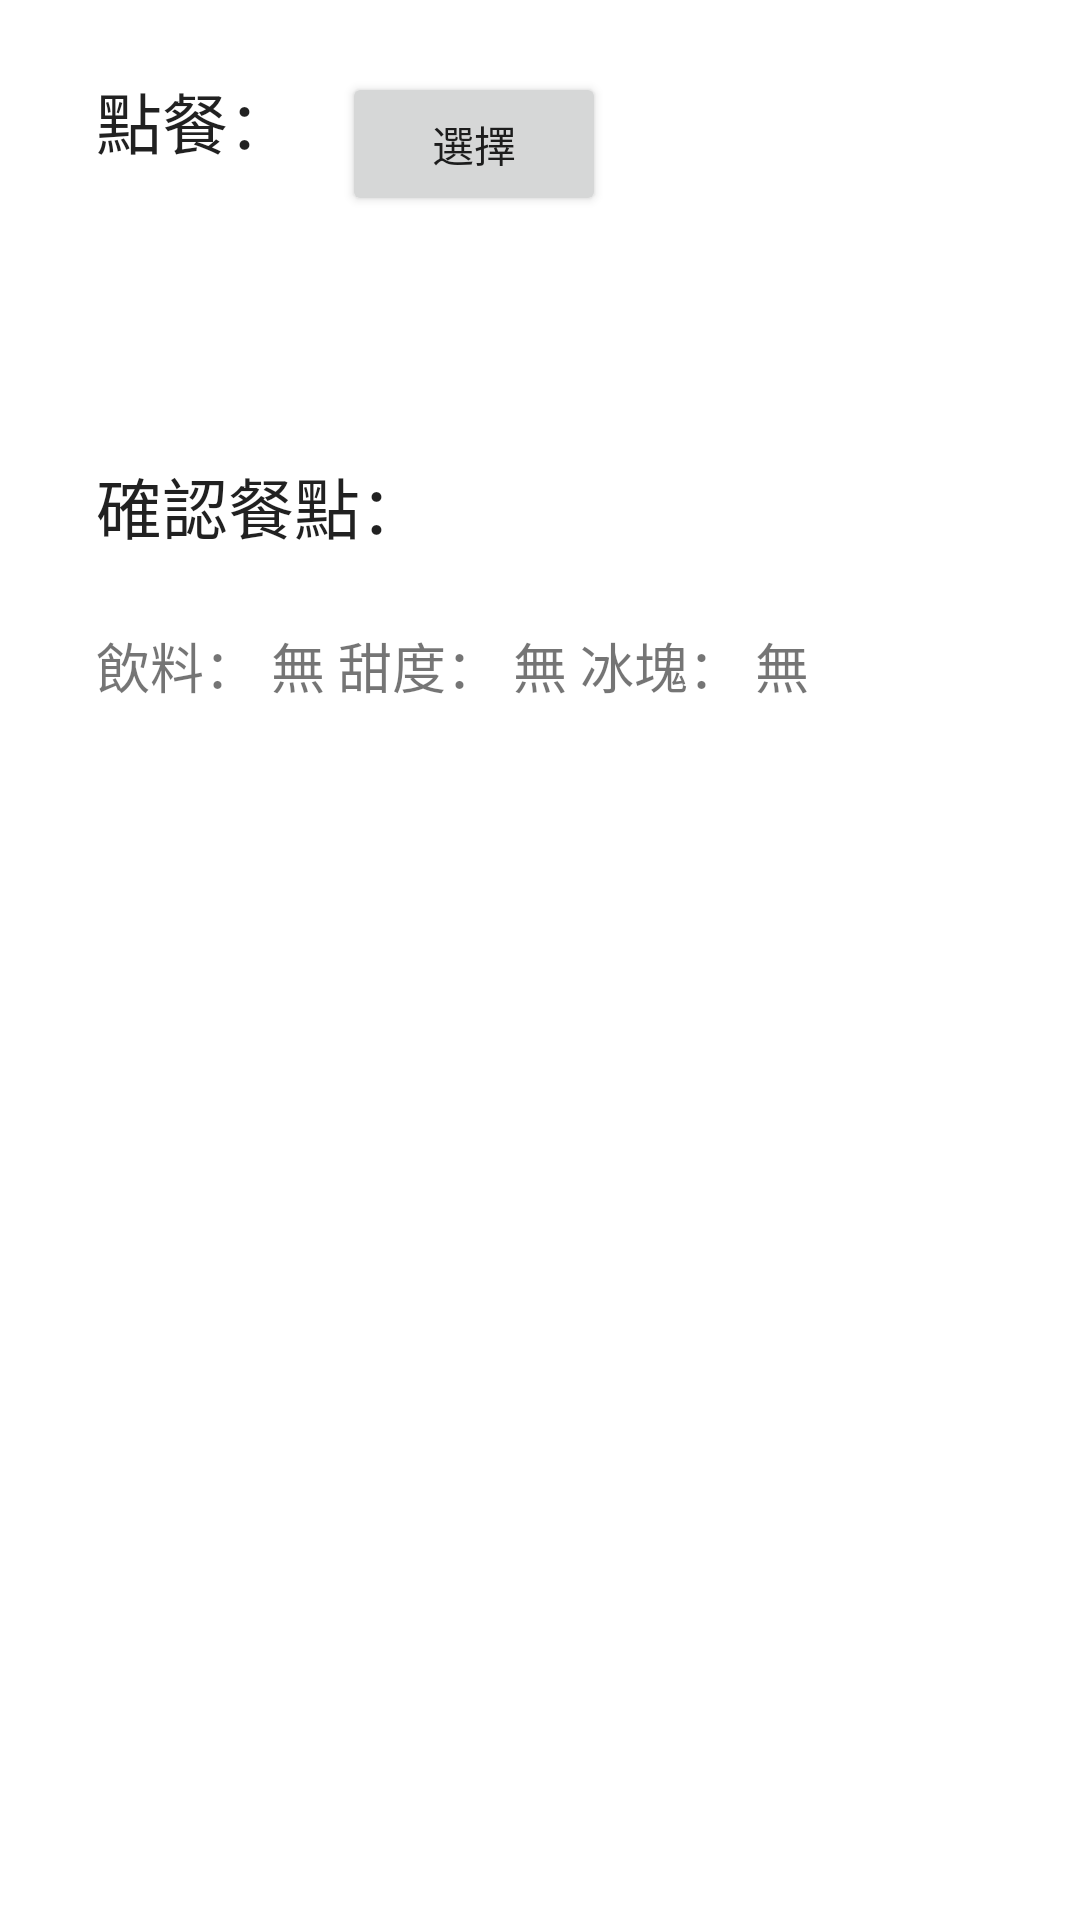

The Android layout XML behind this screen, and the referenced resources:
<!-- AndroidManifest.xml: application theme Theme.DrinkOrderSystem -->
<!-- res/layout/activity_main.xml -->
<?xml version="1.0" encoding="utf-8"?>
<androidx.constraintlayout.widget.ConstraintLayout xmlns:android="http://schemas.android.com/apk/res/android"
    xmlns:app="http://schemas.android.com/apk/res-auto"
    xmlns:tools="http://schemas.android.com/tools"
    android:layout_width="match_parent"
    android:layout_height="match_parent"
    tools:context=".MainActivity">

    <TextView
        android:id="@+id/textView"
        android:layout_width="wrap_content"
        android:layout_height="wrap_content"
        android:layout_marginStart="32dp"
        android:layout_marginTop="24dp"
        android:text="@string/order"
        android:textAppearance="@style/TextAppearance.AppCompat.Large"
        app:layout_constraintLeft_toLeftOf="parent"
        app:layout_constraintTop_toTopOf="parent" />

    <Button
        android:id="@+id/btn_choice"
        android:layout_width="wrap_content"
        android:layout_height="wrap_content"
        android:layout_marginStart="16dp"
        android:text="@string/choice"
        app:layout_constraintStart_toEndOf="@+id/textView"
        app:layout_constraintTop_toTopOf="@+id/textView" />

    <TextView
        android:id="@+id/textView2"
        android:layout_width="wrap_content"
        android:layout_height="wrap_content"
        android:layout_marginTop="96dp"
        android:text="@string/confirmOrder"
        android:textAppearance="@style/TextAppearance.AppCompat.Large"
        app:layout_constraintStart_toStartOf="@+id/textView"
        app:layout_constraintTop_toBottomOf="@+id/textView" />

    <TextView
        android:id="@+id/tv_meal"
        android:layout_width="wrap_content"
        android:layout_height="wrap_content"
        android:layout_marginTop="24dp"
        android:text="@string/meal"
        android:textSize="18sp"
        app:layout_constraintStart_toStartOf="@+id/textView2"
        app:layout_constraintTop_toBottomOf="@+id/textView2" />

</androidx.constraintlayout.widget.ConstraintLayout>
<!-- resources referenced by this layout -->
<resources>
  <string name="choice">選擇</string>
  <string name="confirmOrder">確認餐點：</string>
  <string name="meal">飲料： 無 <br /><br />甜度： 無 <br /><br />冰塊： 無</string>
  <string name="order">點餐：</string>
  <style name="Theme.DrinkOrderSystem" parent="Theme.MaterialComponents.DayNight.DarkActionBar">
          
          <item name="colorPrimary">@color/purple_500</item>
          <item name="colorPrimaryVariant">@color/purple_700</item>
          <item name="colorOnPrimary">@color/white</item>
          
          <item name="colorSecondary">@color/teal_200</item>
          <item name="colorSecondaryVariant">@color/teal_700</item>
          <item name="colorOnSecondary">@color/black</item>
          
          <item name="android:statusBarColor" tools:targetApi="l">?attr/colorPrimaryVariant</item>
          
      </style>
  <!-- not gathered from this repository: default colours our renderer supplied (Android Studio template values) -->
  <color name="purple_500">#FF6200EE</color>
  <color name="purple_700">#FF3700B3</color>
  <color name="teal_200">#FF03DAC5</color>
  <color name="teal_700">#FF018786</color>
  <color name="black">#FF000000</color>
  <color name="white">#FFFFFFFF</color>
</resources>
